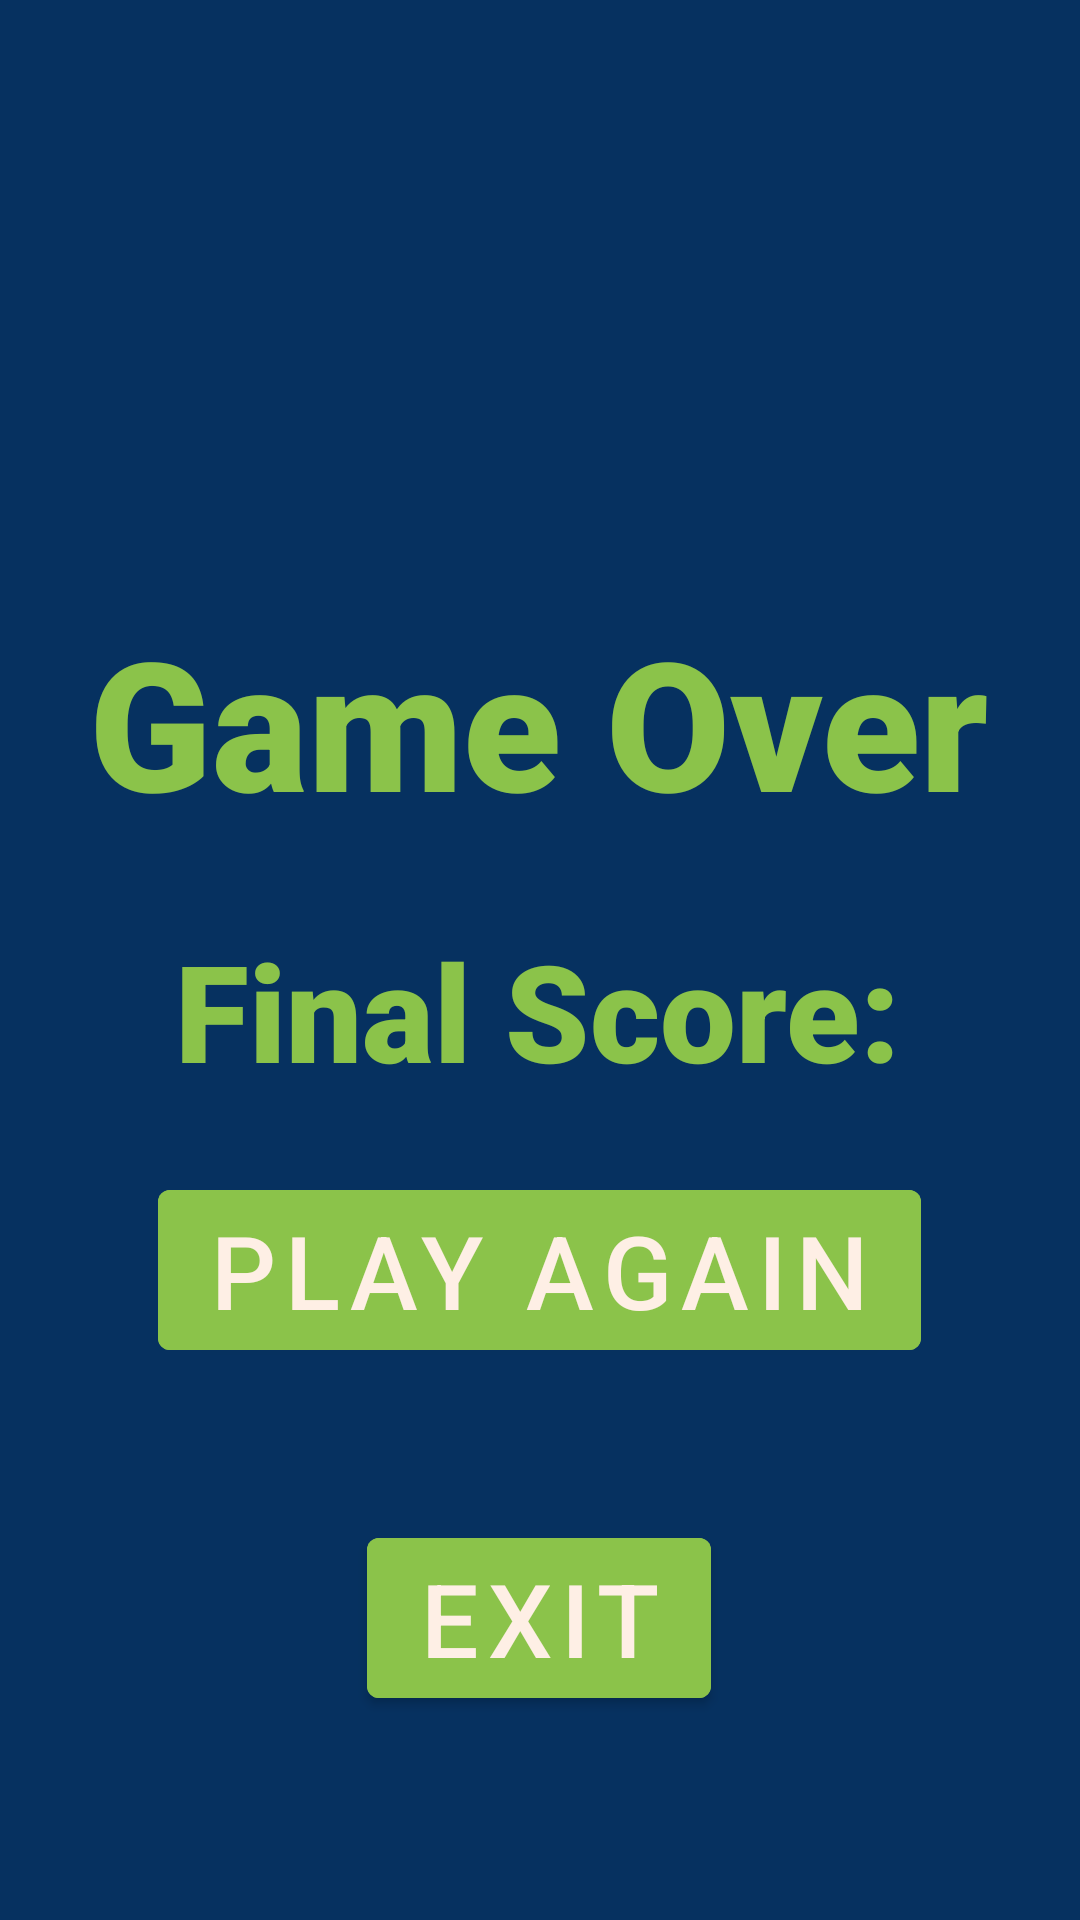

Write the Android layout XML for this screen, with the resource values it uses.
<!-- AndroidManifest.xml: activity theme Theme.CrossyProject.NoActionBar -->
<!-- res/layout/activity_game_over.xml -->
<?xml version="1.0" encoding="utf-8"?>
<androidx.constraintlayout.widget.ConstraintLayout xmlns:android="http://schemas.android.com/apk/res/android"
    xmlns:app="http://schemas.android.com/apk/res-auto"
    xmlns:tools="http://schemas.android.com/tools"
    android:layout_width="match_parent"
    android:background="@color/river_color"
    android:layout_height="match_parent">

    <TextView
        android:id="@+id/textView"
        android:layout_width="wrap_content"
        android:layout_height="wrap_content"
        android:layout_marginStart="130dp"
        android:layout_marginTop="200dp"
        android:layout_marginEnd="131dp"
        android:layout_marginBottom="26dp"
        android:fontFamily="sans-serif-black"
        android:text="Game Over"
        android:textColor="@color/title_green"
        android:textSize="60sp"
        app:layout_constraintBottom_toTopOf="@+id/textView3"
        app:layout_constraintEnd_toEndOf="parent"
        app:layout_constraintStart_toStartOf="parent"
        app:layout_constraintTop_toTopOf="parent"/>

    <TextView
        android:id="@+id/textView3"
        android:layout_width="wrap_content"
        android:layout_height="wrap_content"
        android:fontFamily="sans-serif-black"
        android:text="Final Score:"
        android:textColor="@color/title_green"
        android:textSize="45sp"
        app:layout_constraintBottom_toBottomOf="parent"
        app:layout_constraintEnd_toEndOf="parent"
        app:layout_constraintHorizontal_bias="0.494"
        app:layout_constraintStart_toStartOf="parent"
        app:layout_constraintTop_toTopOf="parent"
        app:layout_constraintVertical_bias="0.529" />

    <Button
        android:id="@+id/button"
        android:layout_width="wrap_content"
        android:layout_height="wrap_content"
        android:layout_marginBottom="68dp"
        android:backgroundTint="@color/title_green"
        android:fontFamily="sans-serif-medium"
        android:text="Exit"
        android:textColor="@color/off_white"
        android:textSize="34sp"
        android:visibility="visible"
        app:layout_constraintBottom_toBottomOf="parent"
        app:layout_constraintEnd_toEndOf="parent"
        app:layout_constraintHorizontal_bias="0.498"
        app:layout_constraintStart_toStartOf="parent" />

    <Button
        android:id="@+id/button2"
        android:layout_width="wrap_content"
        android:layout_height="wrap_content"
        android:layout_marginBottom="184dp"
        android:backgroundTint="@color/title_green"
        android:fontFamily="sans-serif-medium"
        android:text="Play Again"
        android:textColor="@color/off_white"
        android:textSize="34sp"
        android:visibility="visible"
        app:layout_constraintBottom_toBottomOf="parent"
        app:layout_constraintEnd_toEndOf="parent"
        app:layout_constraintHorizontal_bias="0.498"
        app:layout_constraintStart_toStartOf="parent" />
</androidx.constraintlayout.widget.ConstraintLayout>
<!-- resources referenced by this layout -->
<resources>
  <color name="off_white">#FFFEEFE5</color>
  <color name="river_color">#FF063160</color>
  <color name="title_green">#FF8BC34A</color>
  <style name="Theme.CrossyProject.NoActionBar">
          <item name="windowActionBar">false</item>
          <item name="windowNoTitle">true</item>
      </style>
</resources>
